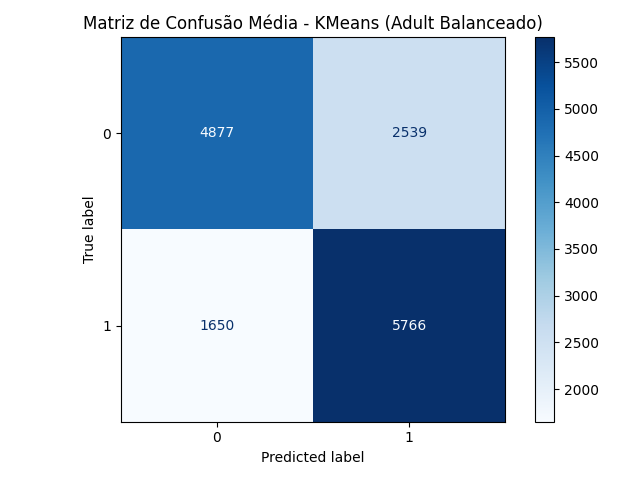

Source data for this figure (header and first rows):
4.877366666666666788e+03, 2.538633333333333212e+03
1.649900000000000091e+03, 5.766100000000000364e+03
